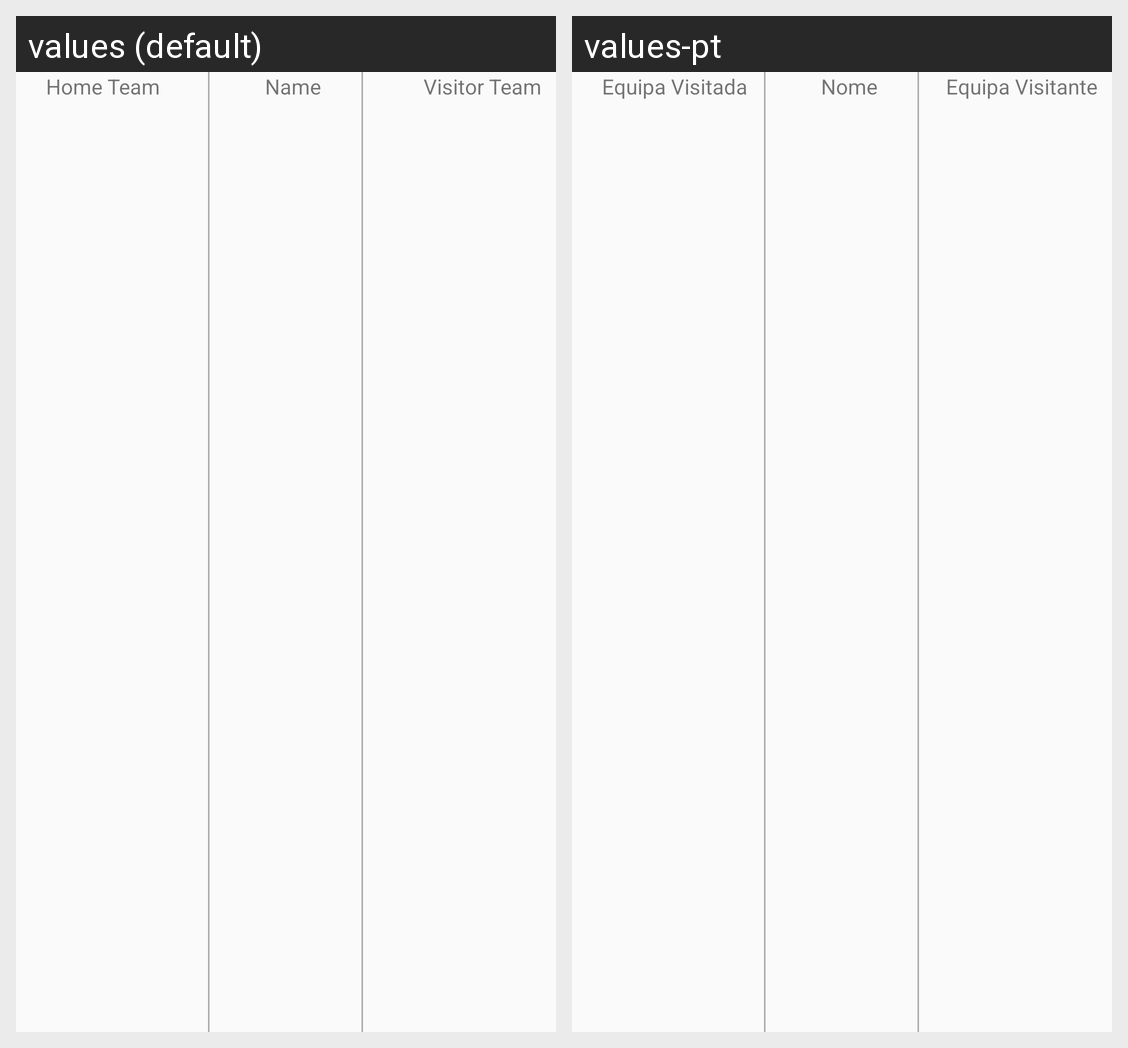

Here is an Android app screen in its default locale and in the app's own translations. Write out the translated-string differences for the strings that appear on this screen.
Android screen res/layout/game_statistics_item.xml rendered under 2 locales, left to right: values (default), values-pt. Device: Nexus 5 (rendered at 1080×1920; each locale shown at half size, 540×960, under a caption strip naming it); theme AppTheme.
Strings drawn on this screen, with the default value and each locale's value (text and hints the layout hard-codes, and strings that could not be matched under every locale, appear in the picture but are not listed):

HomeTeamN
  values: Home Team
  values-pt: Equipa Visitada

hint_name
  values: Name
  values-pt: Nome

VisitorTeamN
  values: Visitor Team
  values-pt: Equipa Visitante
